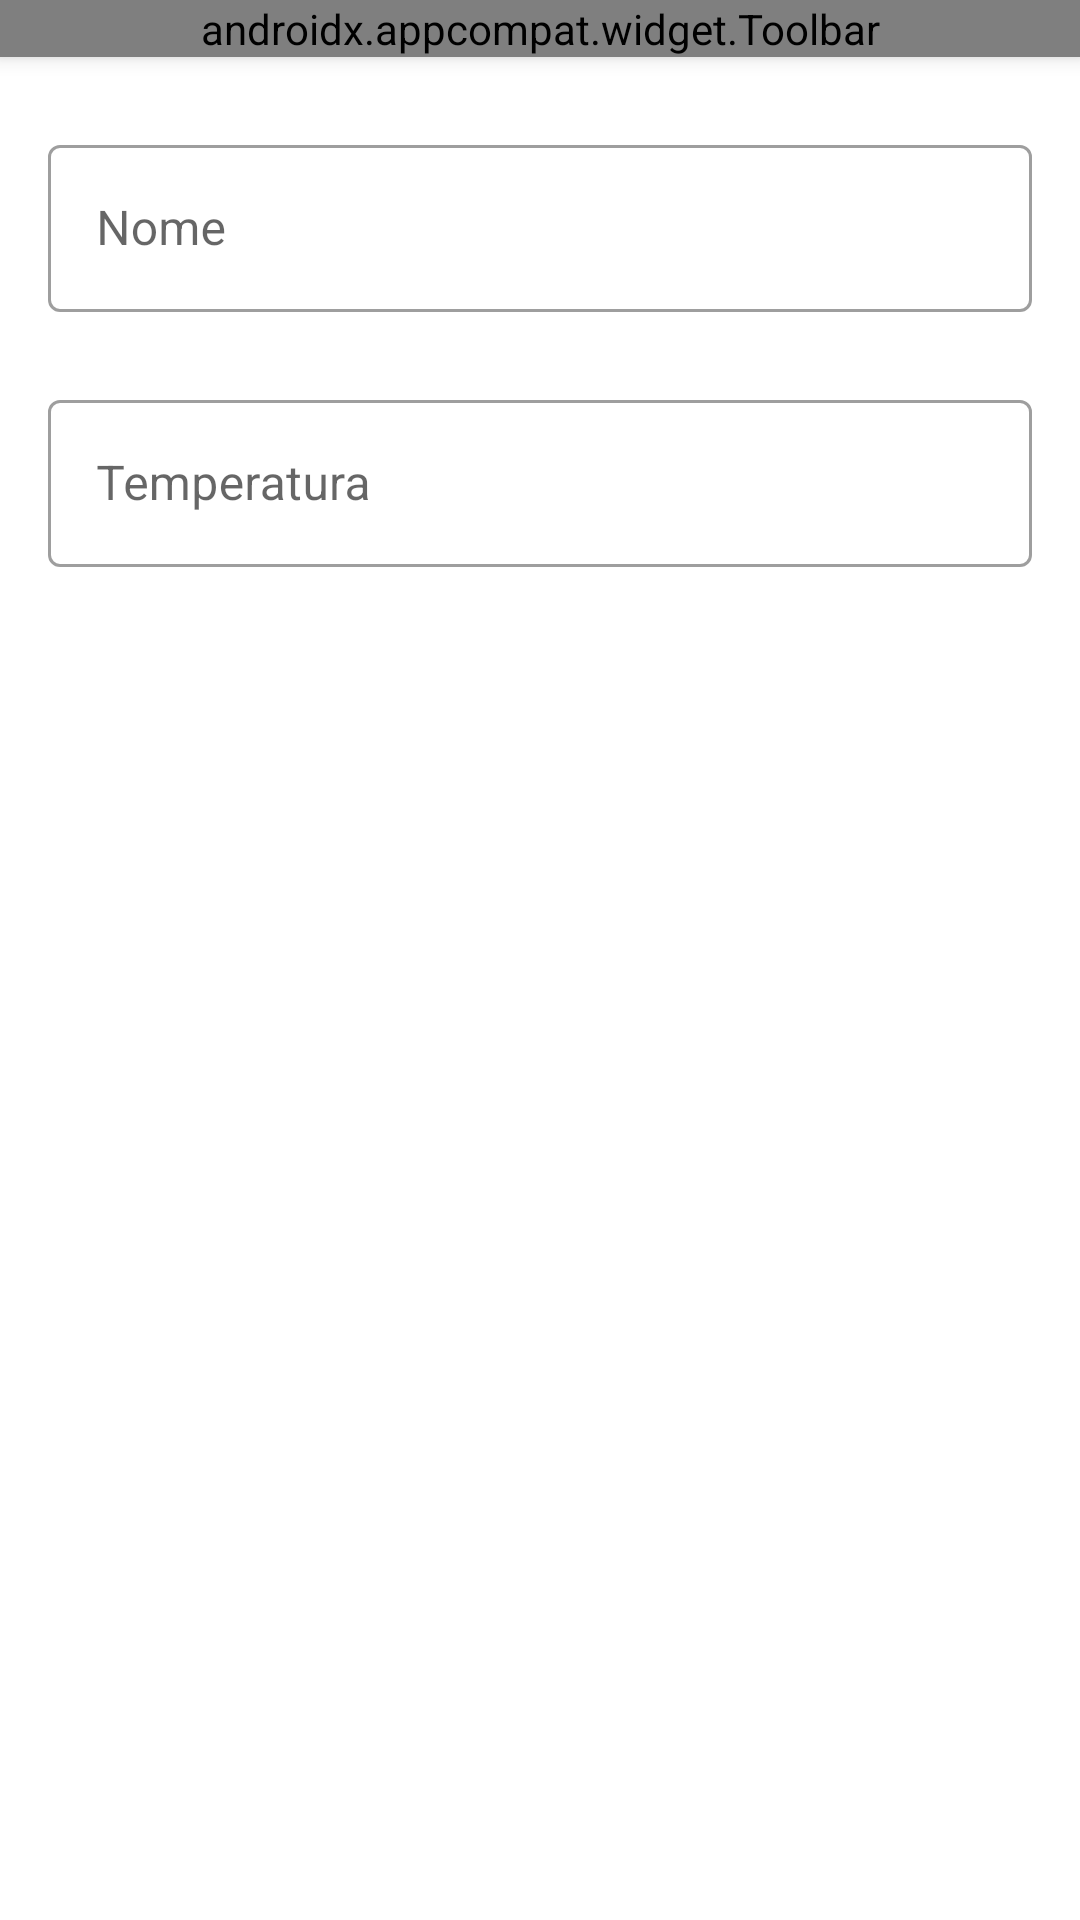

This screen was rendered from an Android layout file. Write that file and the resources it references.
<!-- AndroidManifest.xml: application theme Theme.TCC -->
<!-- res/layout/activity_item_mgmt.xml -->
<?xml version="1.0" encoding="utf-8"?>
<androidx.constraintlayout.widget.ConstraintLayout xmlns:android="http://schemas.android.com/apk/res/android"
    xmlns:app="http://schemas.android.com/apk/res-auto"
    xmlns:tools="http://schemas.android.com/tools"
    android:layout_width="match_parent"
    android:layout_height="match_parent">

    <androidx.appcompat.widget.Toolbar
        android:id="@+id/activity_item_mgmt_toolbar"
        android:layout_width="0dp"
        android:layout_height="wrap_content"
        android:background="@color/purple_700"
        android:elevation="4dp"
        android:theme="@style/ThemeOverlay.AppCompat.ActionBar"
        app:layout_constraintEnd_toEndOf="parent"
        app:layout_constraintStart_toStartOf="parent"
        app:layout_constraintTop_toTopOf="parent"
        app:menu="@menu/mgmt_menu"
        app:popupTheme="@style/ThemeOverlay.AppCompat.Light"
        app:title="@string/group"
        app:titleTextColor="@color/white"
        />

    <ScrollView
        android:id="@+id/activity_item_mgmt_scrollview"
        android:layout_width="0dp"
        android:layout_height="0dp"
        android:fillViewport="true"
        app:layout_constraintBottom_toBottomOf="parent"
        app:layout_constraintEnd_toEndOf="parent"
        app:layout_constraintStart_toStartOf="parent"
        app:layout_constraintTop_toBottomOf="@id/activity_item_mgmt_toolbar">

        <androidx.constraintlayout.widget.ConstraintLayout
            android:layout_width="match_parent"
            android:layout_height="wrap_content"
            tools:context=".ui.activity.GroupIotMgmtForm">


            <com.google.android.material.textfield.TextInputLayout
                android:id="@+id/activity_item_mgmt_textInputLayout_name"
                style="@style/Widget.MaterialComponents.TextInputLayout.OutlinedBox"
                android:layout_width="0dp"
                android:layout_height="wrap_content"
                android:layout_marginStart="16dp"
                android:layout_marginTop="24dp"
                android:layout_marginEnd="16dp"
                app:layout_constraintEnd_toEndOf="parent"
                app:layout_constraintStart_toStartOf="parent"
                app:layout_constraintTop_toTopOf="parent"
                tools:layout_conversion_absoluteHeight="61dp"
                tools:layout_conversion_absoluteWidth="0dp"
                tools:layout_editor_absoluteX="16dp"
                tools:layout_editor_absoluteY="24dp">

                <com.google.android.material.textfield.TextInputEditText
                    android:id="@+id/activity_item_mgmt_editText_name"
                    android:layout_width="match_parent"
                    android:layout_height="wrap_content"
                    android:hint="@string/name"
                    android:inputType="textPersonName"
                    tools:layout_conversion_absoluteHeight="56dp"
                    tools:layout_conversion_absoluteWidth="0dp"
                    tools:layout_editor_absoluteX="16dp"
                    tools:layout_editor_absoluteY="29dp" />
            </com.google.android.material.textfield.TextInputLayout>

            <com.google.android.material.textfield.TextInputLayout
                android:id="@+id/activity_item_mgmt_textInputLayout_type"
                style="@style/Widget.MaterialComponents.TextInputLayout.OutlinedBox"
                android:layout_width="0dp"
                android:layout_height="wrap_content"
                android:layout_marginStart="16dp"
                android:layout_marginTop="24dp"
                android:layout_marginEnd="16dp"
                app:layout_constraintEnd_toEndOf="parent"
                app:layout_constraintStart_toStartOf="parent"
                app:layout_constraintTop_toBottomOf="@id/activity_item_mgmt_textInputLayout_name"
                tools:layout_conversion_absoluteHeight="61dp"
                tools:layout_conversion_absoluteWidth="0dp"
                tools:layout_editor_absoluteX="16dp"
                tools:layout_editor_absoluteY="24dp">

                <com.google.android.material.textfield.TextInputEditText
                    android:id="@+id/activity_item_mgmt_editText_type"
                    android:layout_width="match_parent"
                    android:layout_height="wrap_content"
                    android:hint="@string/temperature"
                    android:inputType="number"
                    tools:layout_conversion_absoluteHeight="56dp"
                    tools:layout_conversion_absoluteWidth="0dp"
                    tools:layout_editor_absoluteX="16dp"
                    tools:layout_editor_absoluteY="29dp" />
            </com.google.android.material.textfield.TextInputLayout>



        </androidx.constraintlayout.widget.ConstraintLayout>
    </ScrollView>




</androidx.constraintlayout.widget.ConstraintLayout>
<!-- resources referenced by this layout -->
<resources>
  <color name="white">#FFFFFFFF</color>
  <string name="group">Grupo</string>
  <string name="name">Nome</string>
  <string name="temperature">Temperatura</string>
  <style name="Theme.TCC" parent="Theme.MaterialComponents.DayNight.DarkActionBar">
      </style>
  <!-- not gathered from this repository: default colours our renderer supplied (Android Studio template values) -->
  <color name="purple_700">#FF3700B3</color>
</resources>
